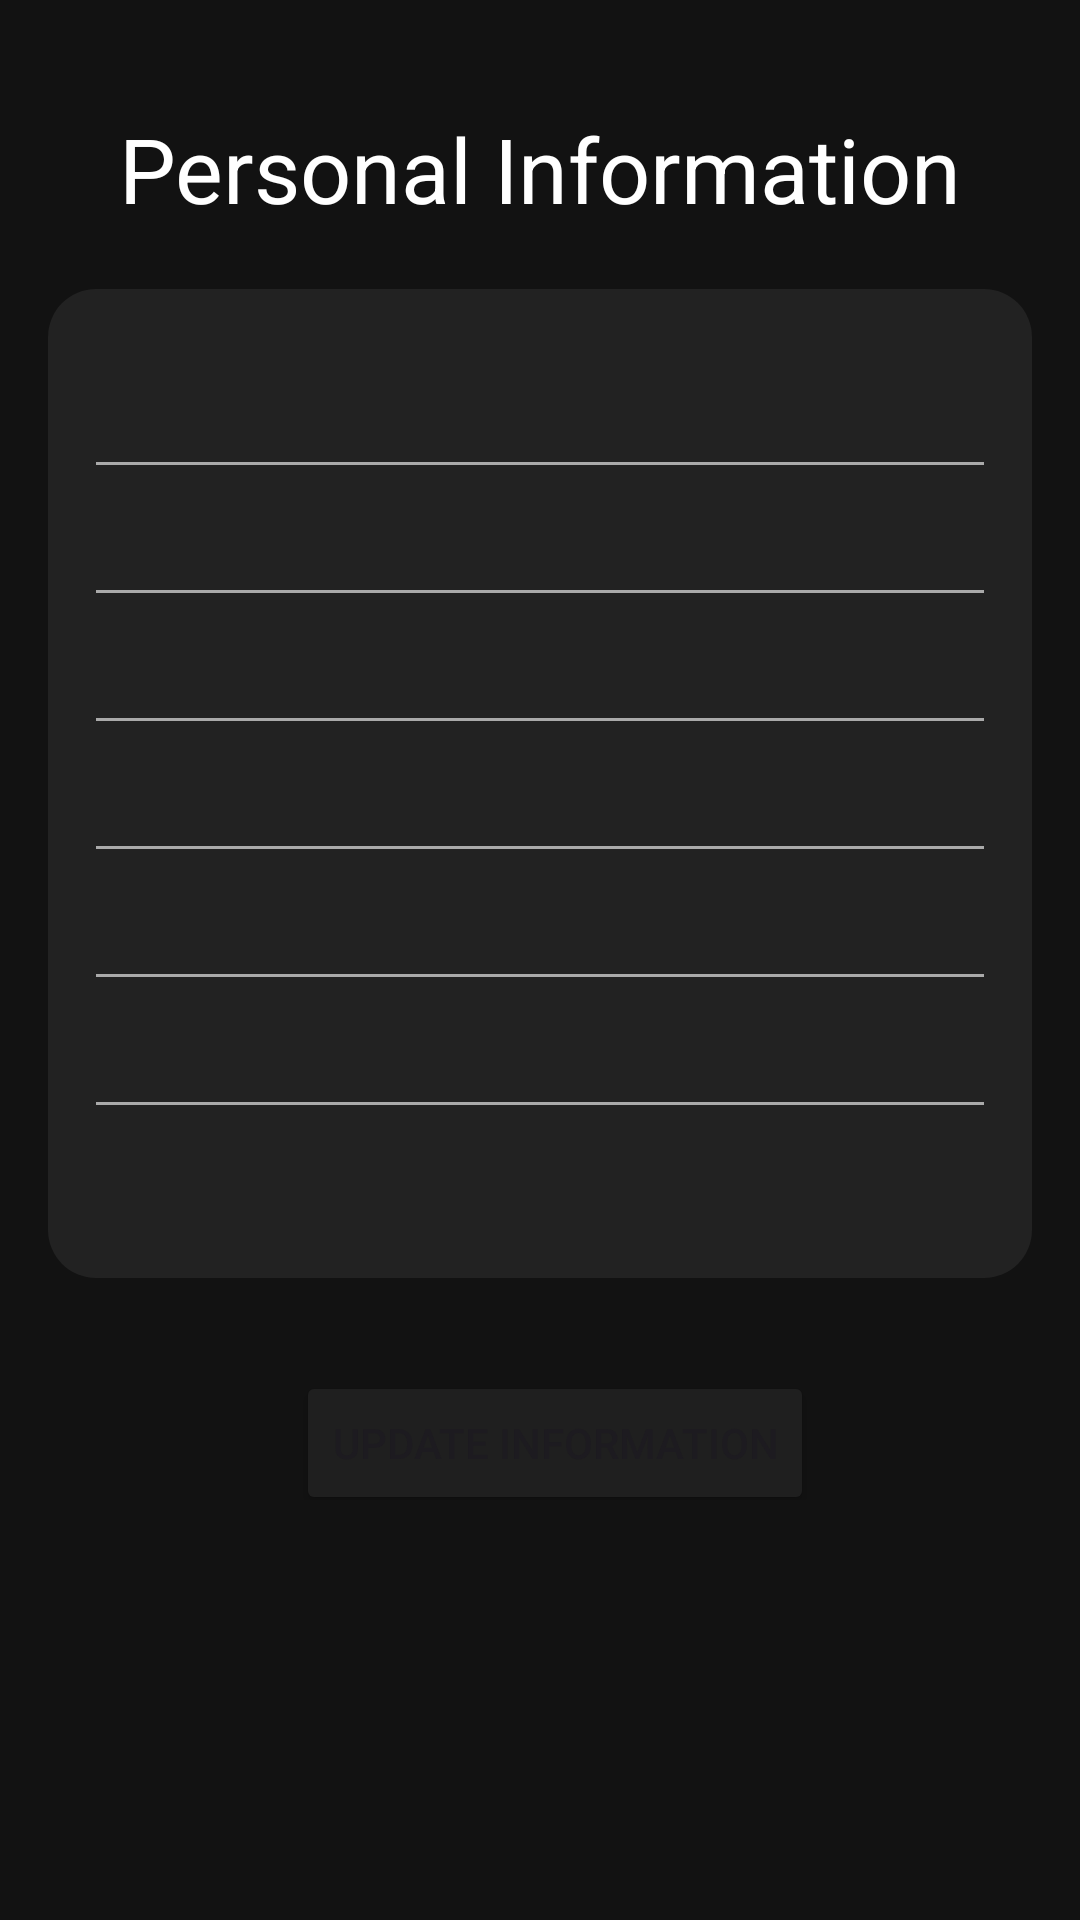

Here is an Android app screen rendered from its layout file. Give the layout XML and the strings, colors and styles it references.
<!-- AndroidManifest.xml: application theme Theme.Capstone2024 -->
<!-- res/layout/activity_user_status.xml -->
<?xml version="1.0" encoding="utf-8"?>
<ScrollView xmlns:android="http://schemas.android.com/apk/res/android"
    android:layout_width="match_parent"
    android:layout_height="match_parent"
    android:background="@color/dark_background">


    <LinearLayout
        android:layout_width="match_parent"
        android:layout_height="wrap_content"
        android:orientation="vertical"
        android:padding="16dp">

        <LinearLayout
            android:layout_width="match_parent"
            android:layout_height="wrap_content"
            android:orientation="vertical"
            android:padding="10dp">

            <TextView android:id="@+id/statusTitle"
                android:layout_width="match_parent"
                android:layout_height="wrap_content"
                android:textSize="30sp"
                android:gravity="center"
                android:padding="10dp"
                android:textColor="@color/light_text"
                android:text="Personal Information"/>
        </LinearLayout>

        <LinearLayout
            android:layout_width="match_parent"
            android:layout_height="wrap_content"
            android:orientation="vertical"
            android:background="@drawable/grey_bubble"
            android:padding="16dp">

            <TextView android:id="@+id/statusFullName"
                android:layout_width="wrap_content"
                android:layout_height="wrap_content"
                android:textSize="16sp"
                android:padding="10dp"
                android:textColor="@color/light_text"/>

            <View
                android:layout_width="match_parent"
                android:layout_height="1dp"
                android:background="@android:color/darker_gray" />

            <TextView android:id="@+id/statusAge"
                android:layout_width="wrap_content"
                android:layout_height="wrap_content"
                android:textSize="16sp"
                android:padding="10dp"
                android:textColor="@color/light_text"/>

            <View
                android:layout_width="match_parent"
                android:layout_height="1dp"
                android:background="@android:color/darker_gray" />

            <TextView android:id="@+id/statusWeight"
                android:layout_width="wrap_content"
                android:layout_height="wrap_content"
                android:textSize="16sp"
                android:padding="10dp"
                android:textColor="@color/light_text"/>

            <View
                android:layout_width="match_parent"
                android:layout_height="1dp"
                android:background="@android:color/darker_gray" />

            <TextView android:id="@+id/statusTargetWeight"
                android:layout_width="wrap_content"
                android:layout_height="wrap_content"
                android:textSize="16sp"
                android:padding="10dp"
                android:textColor="@color/light_text"/>

            <View
                android:layout_width="match_parent"
                android:layout_height="1dp"
                android:background="@android:color/darker_gray" />

            <TextView android:id="@+id/statusWorkoutLevel"
                android:layout_width="wrap_content"
                android:layout_height="wrap_content"
                android:textSize="16sp"
                android:padding="10dp"
                android:textColor="@color/light_text"/>

            <View
                android:layout_width="match_parent"
                android:layout_height="1dp"
                android:background="@android:color/darker_gray" />

            <TextView android:id="@+id/statusBodyParts"
                android:layout_width="wrap_content"
                android:layout_height="wrap_content"
                android:textSize="16sp"
                android:padding="10dp"
                android:textColor="@color/light_text"/>

            <View
                android:layout_width="match_parent"
                android:layout_height="1dp"
                android:background="@android:color/darker_gray" />

            <TextView android:id="@+id/statusEquipment"
                android:layout_width="wrap_content"
                android:layout_height="wrap_content"
                android:textSize="16sp"
                android:padding="10dp"
                android:textColor="@color/light_text"/>
        </LinearLayout>

        <LinearLayout
            android:layout_width="match_parent"
            android:layout_height="wrap_content"
            android:orientation="horizontal"
            android:gravity="center"
            android:padding="16dp">

        <Button
            android:id="@+id/updateButton"
            android:layout_width="wrap_content"
            android:layout_height="wrap_content"
            android:text="Update Information"
            android:layout_marginTop="10sp"
            android:layout_marginLeft="10sp"
            android:backgroundTint="@color/button_background" />
        </LinearLayout>
    </LinearLayout>
</ScrollView>
<!-- resources referenced by this layout -->
<resources>
  <color name="button_background">#1F1F1F</color>
  <color name="dark_background">#121212</color>
  <color name="light_text">#FFFFFF</color>
  <!-- drawable grey_bubble (drawable) -->
  <?xml version="1.0" encoding="utf-8"?>
  <shape xmlns:android="http://schemas.android.com/apk/res/android">
      <solid android:color="#222222"/> 
      <corners android:radius="16dp"/> 
      <padding
          android:left="16dp"
          android:top="16dp"
          android:right="16dp"
          android:bottom="16dp"/> 
  </shape>
  <style name="Theme.Capstone2024" parent="Theme.MaterialComponents.DayNight.NoActionBar">
          
          <item name="colorPrimary">@color/purple_500</item>
          <item name="colorPrimaryVariant">@color/purple_700</item>
          <item name="colorOnPrimary">@android:color/white</item>
          <item name="colorSecondary">@color/green</item>
          <item name="colorSecondaryVariant">@color/green</item>
          <item name="colorOnSecondary">@color/black</item>
          <item name="android:windowBackground">@color/black</item>
          
          <item name="android:statusBarColor">@color/dark_gray</item>
          
      </style>
  <color name="purple_500">#FF6200EE</color>
  <color name="purple_700">#FF3700B3</color>
  <color name="green">#4CAF50</color>
  <color name="black">#FF000000</color>
  <color name="dark_gray">#1E1E1E</color>
</resources>
